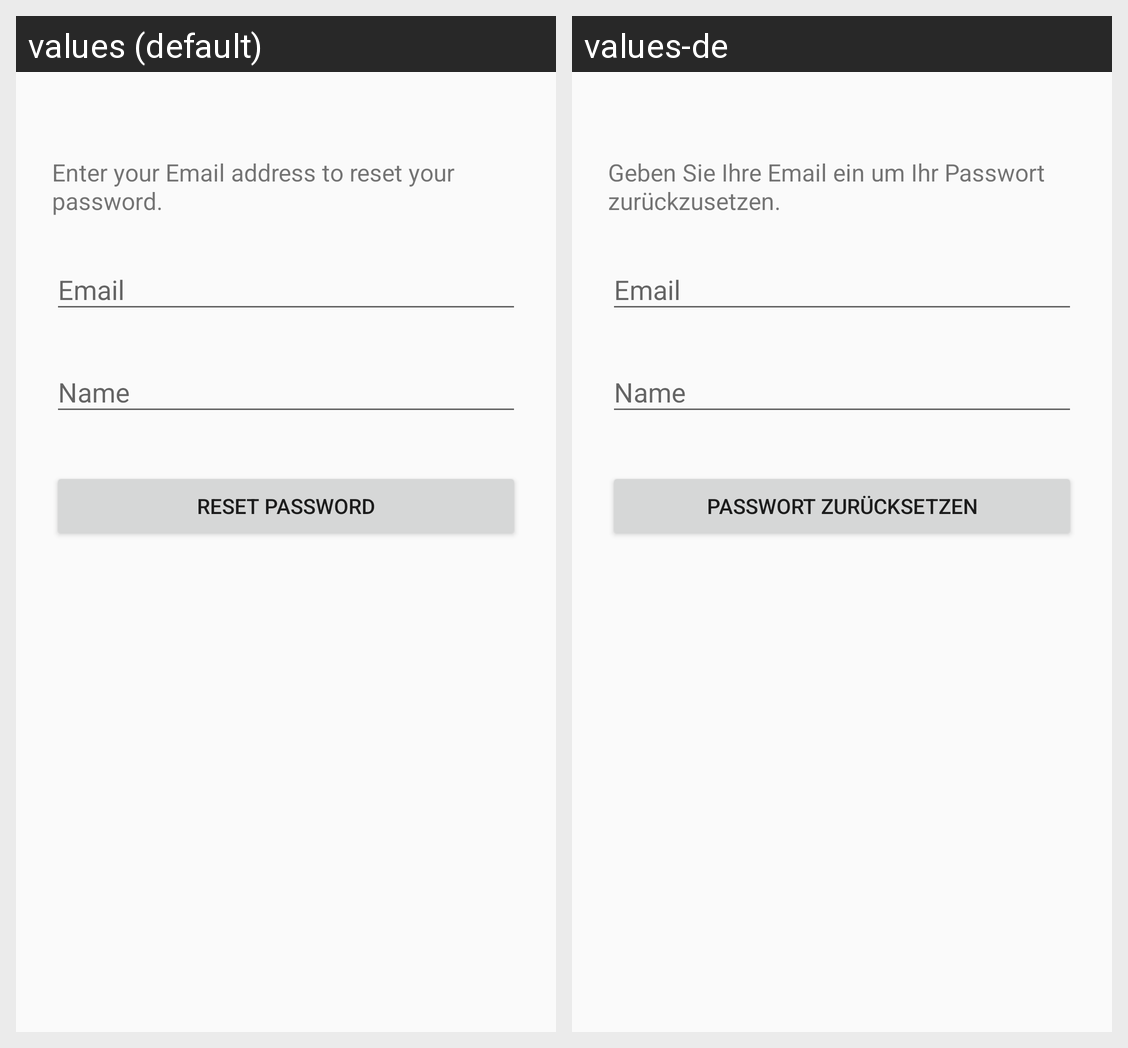

For this localized Android screen grid, give each drawn string resource with its value in every locale shown.
Android screen res/layout/fragment_restore_password.xml rendered under 2 locales, left to right: values (default), values-de. Device: Nexus 5 (rendered at 1080×1920; each locale shown at half size, 540×960, under a caption strip naming it); theme AppTheme.
Strings drawn on this screen, with the default value and each locale's value (text and hints the layout hard-codes, and strings that could not be matched under every locale, appear in the picture but are not listed):

reset_password_lbl
  values: Enter your Email address to reset your password.
  values-de: Geben Sie Ihre Email ein um Ihr Passwort zurückzusetzen.

reset_password
  values: Reset Password
  values-de: Passwort zurücksetzen
